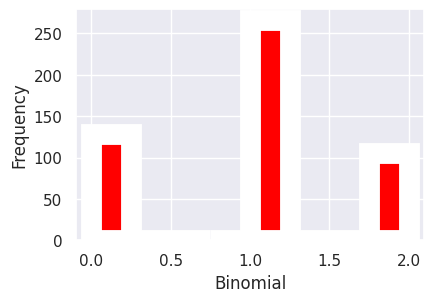

Recreate this plot in Python.
import numpy as np
import matplotlib.pyplot as plt
from scipy.stats import bernoulli
from scipy.stats import binom
import seaborn as sns
sample_size=500
event_two_head=105
event_one_head=275
event_no_head=120
prob2=event_two_head/sample_size
prob1=event_one_head/sample_size
prob0=event_no_head/sample_size

data_binom = binom.rvs(n=2,p=0.5,size=500)




#Theory vs simulation
print("Probability of Two Heads =",prob2,"\n","Probability of One Head =",prob1,"\n","Probability of No Head =", prob0)

sns.set(color_codes=True)
# settings for seaborn plot sizes
sns.set(rc={'figure.figsize':(4.5,3)})
ax= sns.distplot(data_binom,
                 kde=False,
                 color="red",
                 hist_kws={"linewidth": 15,'alpha':1})
ax.set(xlabel='Binomial', ylabel='Frequency')
plt.show()
